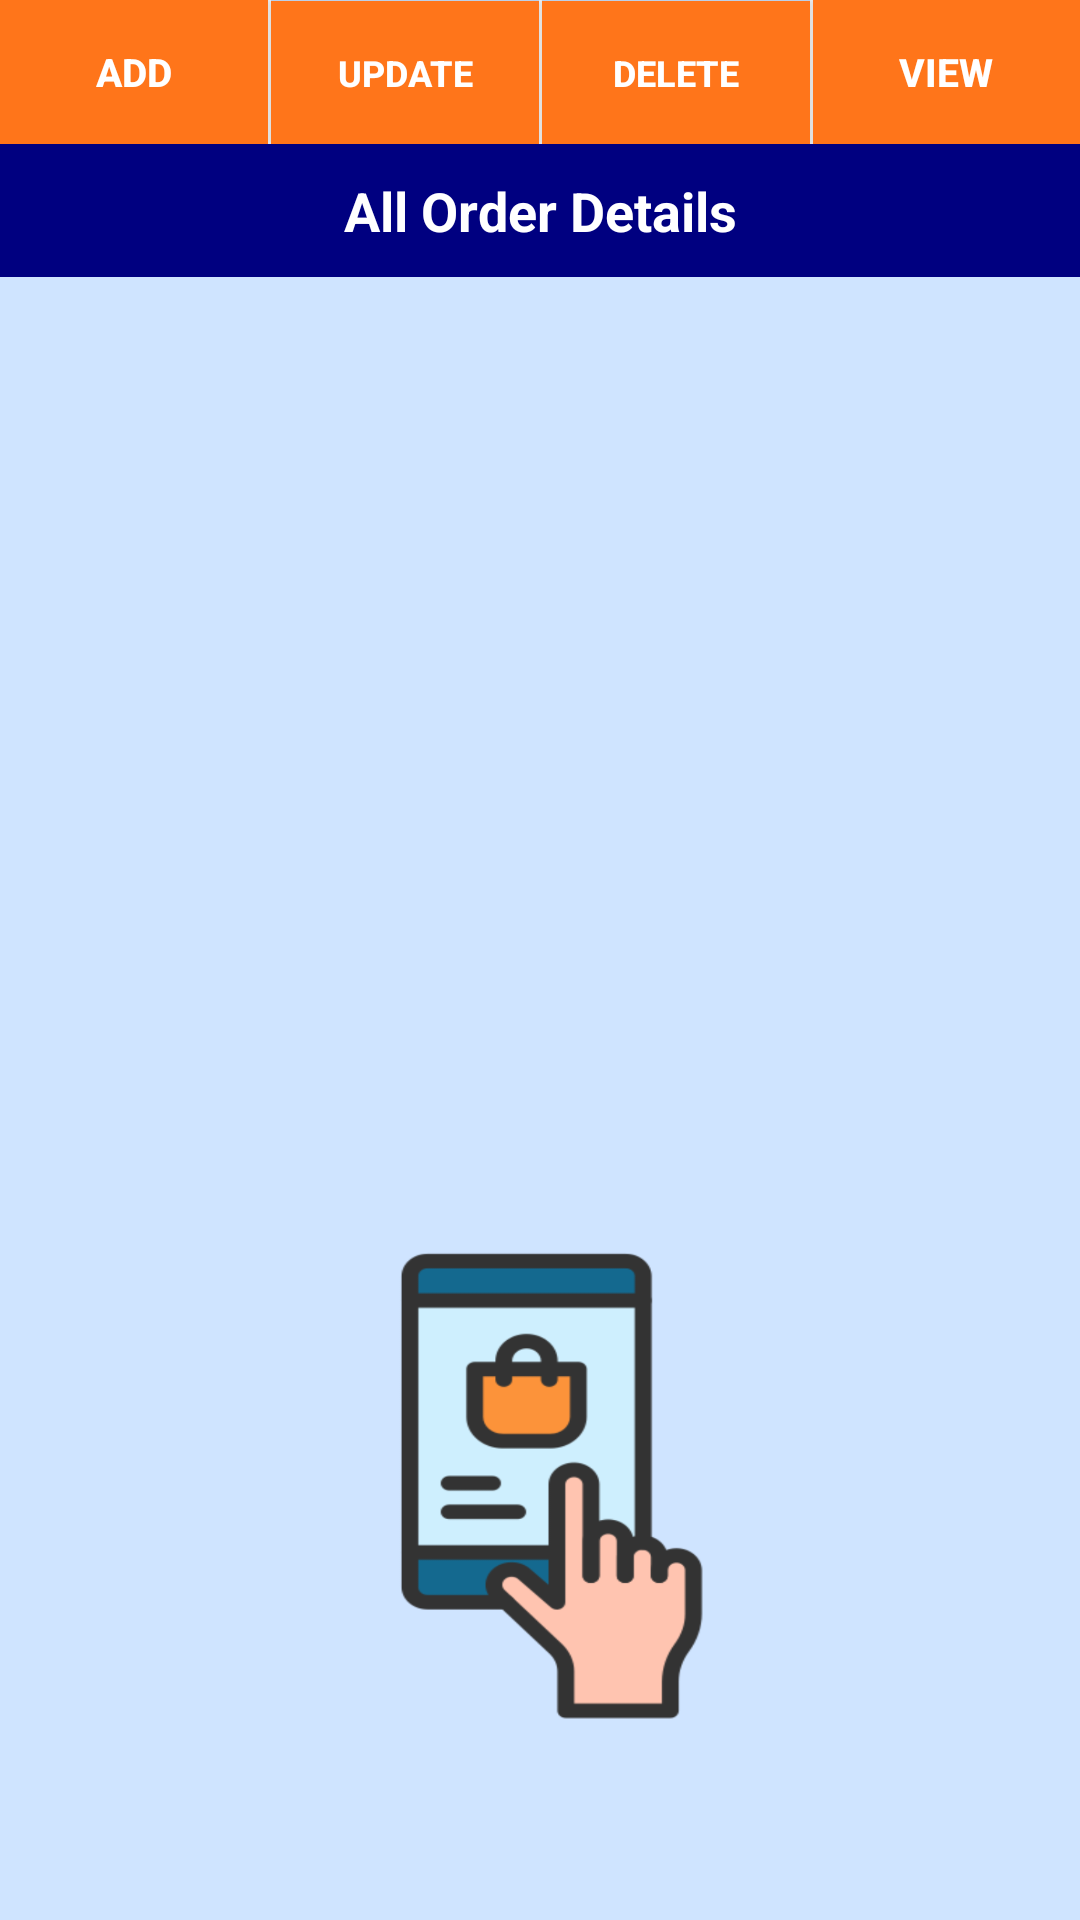

This screen was rendered from an Android layout file. Write that file and the resources it references.
<!-- AndroidManifest.xml: application theme Theme.SweetCake -->
<!-- res/layout/activity_order_cakes.xml -->
<?xml version="1.0" encoding="utf-8"?>
<RelativeLayout
    xmlns:android="http://schemas.android.com/apk/res/android"
    xmlns:app="http://schemas.android.com/apk/res-auto"
    xmlns:tools="http://schemas.android.com/tools"
    android:layout_width="match_parent"
    android:layout_height="match_parent"
    tools:context=".Newbaby_cupcakes"
    android:background="@drawable/ordercakes">

    <LinearLayout
        android:id="@+id/line1"
        android:orientation="horizontal"
        android:layout_width="match_parent"
        android:layout_height="wrap_content">

        <Button
            android:id="@+id/insert_data"
            android:layout_width="match_parent"
            android:layout_height="wrap_content"
            android:layout_weight="1"
            android:text="ADD"
            android:textColor="#FFF"
            android:background="@color/orange"
            android:textSize="13sp"
            android:textStyle="bold" />
        <View
            android:background="#fff"
            android:layout_width="1dp"
            android:layout_height="match_parent"/>

        <Button
            android:id="@+id/update_data"
            android:layout_width="match_parent"
            android:layout_height="wrap_content"
            android:layout_weight="1"
            android:background="@color/orange"
            android:text="UPDATE"
            android:textColor="#FFF"
            android:textSize="12sp"
            android:textStyle="bold" />
        <View
            android:background="#fff"
            android:layout_width="1dp"
            android:layout_height="match_parent"/>

        <Button
            android:id="@+id/delete_data"
            android:layout_width="match_parent"
            android:layout_height="wrap_content"
            android:layout_weight="1"
            android:background="@color/orange"
            android:text="DELETE"
            android:textColor="#FFF"
            android:textSize="12sp"
            android:textStyle="bold" />

        <View
            android:background="#fff"
            android:layout_width="1dp"
            android:layout_height="match_parent"/>

        <Button
            android:id="@+id/refresh_data"
            android:layout_width="match_parent"
            android:layout_height="wrap_content"
            android:layout_weight="1"
            android:background="@color/orange"
            android:text="VIEW"
            android:textColor="#FFF"
            android:textSize="13sp"
            android:textStyle="bold" />


    </LinearLayout>

    <TextView
        android:id="@+id/data_list_count"
        android:layout_width="match_parent"
        android:layout_height="wrap_content"
        android:layout_below="@id/line1"
        android:background="@color/primary"
        android:gravity="center"
        android:padding="10dp"
        android:text="All Order Details"
        android:textColor="#fff"
        android:textSize="18sp"
        android:textStyle="bold" />

    <TextView
        android:id="@+id/all_data_list"
        android:layout_width="match_parent"
        android:layout_height="759dp"
        android:layout_below="@id/data_list_count"
        android:padding="10dp"
        android:textColor="#000"
        android:textSize="16sp" />

</RelativeLayout>
<!-- resources referenced by this layout -->
<resources>
  <color name="orange">#ff751a</color>
  <color name="primary">#000080</color>
  <!-- drawable ordercakes: png bitmap (drawable, 64146 bytes) -->
  <style name="Theme.SweetCake" parent="Base.Theme.SweetCake" />
  <style name="Base.Theme.SweetCake" parent="Theme.AppCompat.Light.NoActionBar">
          
          
      </style>
</resources>
